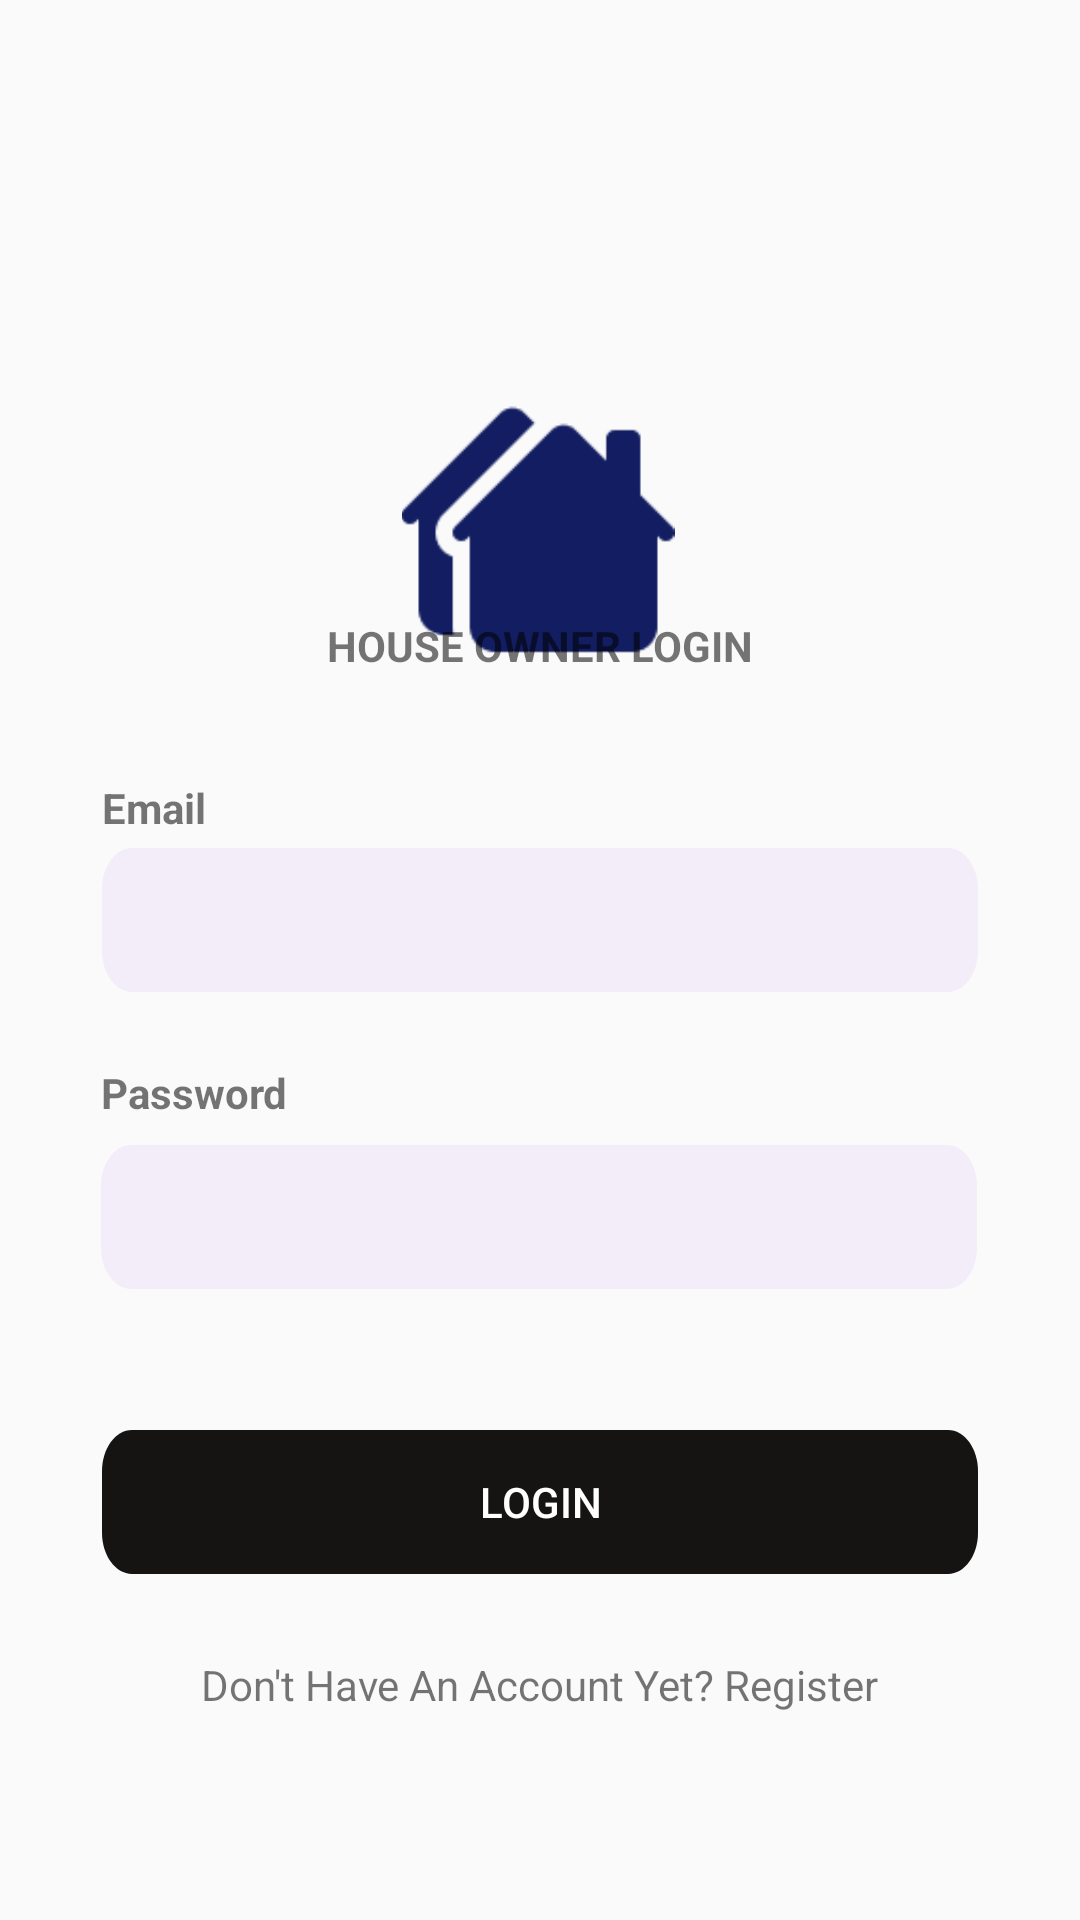

Layout XML and referenced resources for this Android screen:
<!-- AndroidManifest.xml: application theme Theme.Kwako -->
<!-- res/layout/activity_login.xml -->
<?xml version="1.0" encoding="utf-8"?>
<androidx.constraintlayout.widget.ConstraintLayout xmlns:android="http://schemas.android.com/apk/res/android"
    xmlns:app="http://schemas.android.com/apk/res-auto"
    xmlns:tools="http://schemas.android.com/tools"
    android:layout_width="match_parent"
    android:layout_height="match_parent"
    tools:context=".ActivityLogin">


    <ImageView
        android:id="@+id/imageView"
        android:layout_width="92dp"
        android:layout_height="91dp"
        android:layout_marginTop="132dp"
        android:src="@drawable/ic_house"
        app:layout_constraintEnd_toEndOf="parent"
        app:layout_constraintHorizontal_bias="0.498"
        app:layout_constraintStart_toStartOf="parent"
        app:layout_constraintTop_toTopOf="parent" />

    <TextView
        android:id="@+id/textView2"
        android:layout_width="wrap_content"
        android:layout_height="wrap_content"
        android:text="HOUSE OWNER LOGIN"
        android:textStyle="bold"
        app:layout_constraintBottom_toBottomOf="parent"
        app:layout_constraintEnd_toEndOf="parent"
        app:layout_constraintStart_toStartOf="parent"
        app:layout_constraintTop_toTopOf="parent"
        app:layout_constraintVertical_bias="0.331" />

    <TextView
        android:layout_width="wrap_content"
        android:layout_height="wrap_content"
        android:layout_marginBottom="4dp"
        android:text="Email"
        android:textStyle="bold"
        app:layout_constraintBottom_toTopOf="@+id/email"
        app:layout_constraintEnd_toEndOf="@+id/email"
        app:layout_constraintHorizontal_bias="0.0"
        app:layout_constraintStart_toStartOf="@+id/email" />

    <EditText
        android:id="@+id/email"
        android:layout_width="wrap_content"
        android:layout_height="48dp"
        android:background="@drawable/edt_bg"
        android:ems="10"
        android:inputType="textEmailAddress"
        app:layout_constraintBottom_toBottomOf="parent"
        app:layout_constraintEnd_toEndOf="parent"
        app:layout_constraintStart_toStartOf="parent"
        app:layout_constraintTop_toBottomOf="@+id/textView2"
        app:layout_constraintVertical_bias="0.158" />

    <EditText
        android:id="@+id/password"
        android:layout_width="wrap_content"
        android:layout_height="48dp"
        android:background="@drawable/edt_bg"
        android:ems="10"
        android:inputType="textPassword"
        app:layout_constraintBottom_toBottomOf="parent"
        app:layout_constraintEnd_toEndOf="parent"
        app:layout_constraintHorizontal_bias="0.495"
        app:layout_constraintStart_toStartOf="parent"
        app:layout_constraintTop_toBottomOf="@+id/email"
        app:layout_constraintVertical_bias="0.195" />

    <Button
        android:id="@+id/btnLogin"
        android:layout_width="wrap_content"
        android:layout_height="wrap_content"
        android:text="Login"
        android:textColor="@color/white"
        android:background="@drawable/edt_bg2"
        app:layout_constraintBottom_toBottomOf="parent"
        app:layout_constraintEnd_toEndOf="parent"
        app:layout_constraintHorizontal_bias="0.498"
        app:layout_constraintStart_toStartOf="parent"
        app:layout_constraintTop_toBottomOf="@+id/password"
        app:layout_constraintVertical_bias="0.29" />

    <TextView
        android:id="@+id/tvRegister"
        android:layout_width="wrap_content"
        android:layout_height="wrap_content"
        android:text="Don't Have An Account Yet? Register"
        app:layout_constraintBottom_toBottomOf="parent"
        app:layout_constraintEnd_toEndOf="parent"
        app:layout_constraintHorizontal_bias="0.498"
        app:layout_constraintStart_toStartOf="parent"
        app:layout_constraintTop_toBottomOf="@+id/btnLogin"
        app:layout_constraintVertical_bias="0.283" />

    <TextView
        android:id="@+id/textView3"
        android:layout_width="wrap_content"
        android:layout_height="wrap_content"
        android:layout_marginBottom="8dp"
        android:text="Password"
        android:textStyle="bold"
        app:layout_constraintBottom_toTopOf="@+id/password"
        app:layout_constraintEnd_toEndOf="@+id/password"
        app:layout_constraintHorizontal_bias="0.0"
        app:layout_constraintStart_toStartOf="@+id/password" />
</androidx.constraintlayout.widget.ConstraintLayout>
<!-- resources referenced by this layout -->
<resources>
  <color name="white">#FFFFFFFF</color>
  <!-- drawable edt_bg (drawable) -->
  <vector
      xmlns:android="http://schemas.android.com/apk/res/android"
      xmlns:aapt="http://schemas.android.com/aapt"
      android:width="292dp"
      android:height="35dp"
      android:viewportWidth="292"
      android:viewportHeight="35"
      >
  
      <group>
  
          <clip-path
              android:pathData="M10 0H282C287.523 0 292 4.47715 292 10V25C292 30.5228 287.523 35 282 35H10C4.47715 35 0 30.5228 0 25V10C0 4.47715 4.47715 0 10 0Z"
              />
  
          <path
              android:pathData="M0 0V35H292V0"
              android:fillColor="#F3EDFA"
              />
  
      </group>
  
  </vector>
  <!-- drawable edt_bg2 (drawable) -->
  <vector
      xmlns:android="http://schemas.android.com/apk/res/android"
      xmlns:aapt="http://schemas.android.com/aapt"
      android:width="292dp"
      android:height="35dp"
      android:viewportWidth="292"
      android:viewportHeight="35"
      >
  
      <group>
  
          <clip-path
              android:pathData="M10 0H282C287.523 0 292 4.47715 292 10V25C292 30.5228 287.523 35 282 35H10C4.47715 35 0 30.5228 0 25V10C0 4.47715 4.47715 0 10 0Z"
              />
  
          <path
              android:pathData="M0 0V35H292V0"
              android:fillColor="#161313"
              />
  
      </group>
  
  </vector>
  <!-- drawable ic_house: png bitmap (drawable, 1537 bytes) -->
  <style name="Theme.Kwako" parent="Theme.AppCompat.DayNight">
          
          <item name="colorPrimary">@color/purple_500</item>
          <item name="colorPrimaryVariant">@color/purple_700</item>
          <item name="colorOnPrimary">@color/white</item>
          
          <item name="colorSecondary">@color/teal_200</item>
          <item name="colorSecondaryVariant">@color/teal_700</item>
          <item name="colorOnSecondary">@color/black</item>
          
          <item name="android:statusBarColor">?attr/colorPrimaryVariant</item>
          
      </style>
  <color name="purple_500">#FF6200EE</color>
  <color name="purple_700">#FF3700B3</color>
  <color name="teal_200">#FF03DAC5</color>
  <color name="teal_700">#FF018786</color>
  <color name="black">#FF000000</color>
</resources>
